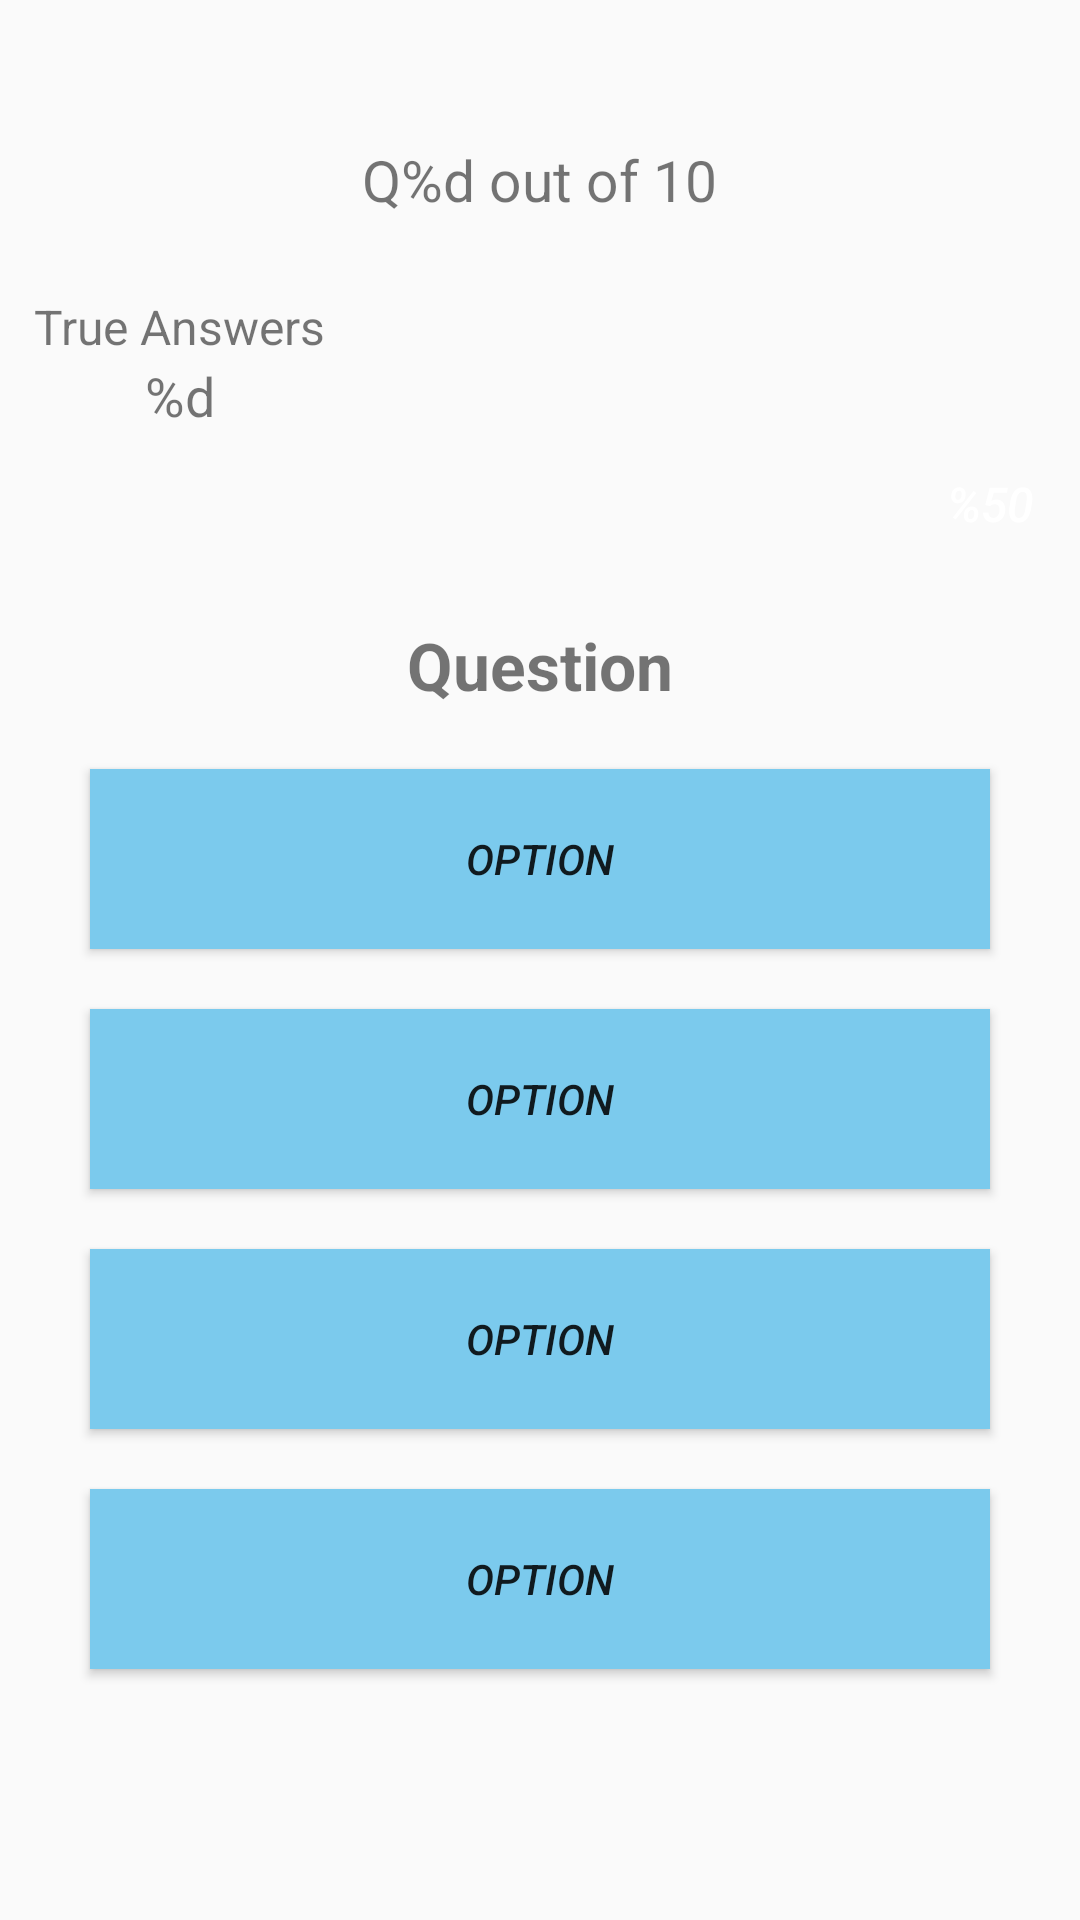

This screen was rendered from an Android layout file. Write that file and the resources it references.
<!-- AndroidManifest.xml: application theme Theme.BounQuizApp -->
<!-- res/layout/activity_main.xml -->
<?xml version="1.0" encoding="utf-8"?>
<LinearLayout xmlns:android="http://schemas.android.com/apk/res/android"
    xmlns:tools="http://schemas.android.com/tools"
    android:layout_width="match_parent"
    android:layout_height="match_parent"
    android:gravity="center"
    android:orientation="vertical"
    tools:context=".MainActivity"
    tools:ignore="UsingOnClickInXml">

    <TextView
        android:id="@+id/questionCounter"
        android:layout_width="wrap_content"
        android:layout_height="wrap_content"
        android:layout_marginTop="5dp"
        android:layout_marginBottom="40dp"
        android:text="@string/counterLabel"
        android:textSize="19sp" />

    <TextView
        android:id="@+id/trueAnswerCounterOnScreen"
        android:layout_width="wrap_content"
        android:layout_height="wrap_content"
        android:layout_marginTop="-15dp"
        android:layout_marginRight="120dp"
        android:text="True Answers"
        android:textSize="16sp" />

    <TextView
        android:id="@+id/trueAnswerQuantityId"
        android:layout_width="wrap_content"
        android:layout_height="wrap_content"
        android:layout_marginRight="120dp"
        android:text="@string/trueAnswerQuantity"
        android:textSize="18sp" />

    <Button
        android:id="@+id/jokerBtton"
        android:layout_width="70dp"
        android:layout_height="wrap_content"
        android:layout_marginLeft="150dp"
        android:background="@drawable/rounderbtton"
        android:backgroundTint="@android:color/holo_blue_dark"
        android:onClick="jokerRightPressed"
        android:padding="10dp"
        android:text="%50"
        android:textColor="#FFFFFF"
        android:textSize="16sp"
        android:textStyle="italic" />/>

    <TextView
        android:id="@+id/relatedQuestion"
        android:layout_width="wrap_content"
        android:layout_height="wrap_content"
        android:layout_marginTop="15dp"
        android:gravity="center"
        android:text="@string/questionLabel"
        android:textSize="22sp"
        android:textStyle="bold"
        android:layout_marginRight="10dp"
        android:layout_marginLeft="10dp"/>

    <Button
        android:id="@+id/option1"
        android:layout_width="300dp"
        android:layout_height="60dp"
        android:layout_marginTop="20dp"
        android:onClick="checkTrueAnswer"
        android:text="@string/buttonAnswer"
        android:textStyle="italic"
        android:background="@color/perfecto"
        />

    <Button
        android:id="@+id/option2"
        android:layout_width="300dp"
        android:layout_height="60dp"
        android:layout_marginTop="20dp"
        android:onClick="checkTrueAnswer"
        android:text="@string/buttonAnswer"
        android:textStyle="italic"
        android:background="@color/perfecto"/>

    <Button
        android:id="@+id/option3"
        android:layout_width="300dp"
        android:layout_height="60dp"
        android:layout_marginTop="20dp"
        android:onClick="checkTrueAnswer"
        android:text="@string/buttonAnswer"
        android:textStyle="italic"
        android:background="@color/perfecto"/>

    <Button
        android:id="@+id/option4"
        android:layout_width="300dp"
        android:layout_height="60dp"
        android:layout_marginTop="20dp"
        android:onClick="checkTrueAnswer"
        android:text="@string/buttonAnswer"
        android:textStyle="italic"
        android:background="@color/perfecto"/>

    <TextView
        android:id="@+id/timerCount"
        android:layout_width="wrap_content"
        android:layout_height="wrap_content"
        android:layout_marginTop="20dp"
        android:textSize="16sp" />

</LinearLayout>
<!-- resources referenced by this layout -->
<resources>
  <color name="perfecto">#7bcaed</color>
  <string name="buttonAnswer">Option</string>
  <string name="counterLabel">Q%d out of 10</string>
  <string name="questionLabel">Question</string>
  <string name="trueAnswerQuantity">%d</string>
  <style name="Theme.BounQuizApp" parent="Theme.AppCompat.Light.NoActionBar">
          
          <item name="colorPrimary">@color/purple_500</item>
          <item name="colorPrimaryVariant">@color/purple_700</item>
          <item name="colorOnPrimary">@color/white</item>
          
          <item name="colorSecondary">@color/teal_200</item>
          <item name="colorSecondaryVariant">@color/teal_700</item>
          <item name="colorOnSecondary">@color/black</item>
          
          <item name="android:statusBarColor" tools:targetApi="l">?attr/colorPrimaryVariant</item>
          
      </style>
  <color name="purple_500">#FF6200EE</color>
  <color name="purple_700">#FF3700B3</color>
  <color name="white">#FFFFFFFF</color>
  <color name="teal_200">#FF03DAC5</color>
  <color name="teal_700">#FF018786</color>
  <color name="black">#FF000000</color>
</resources>
